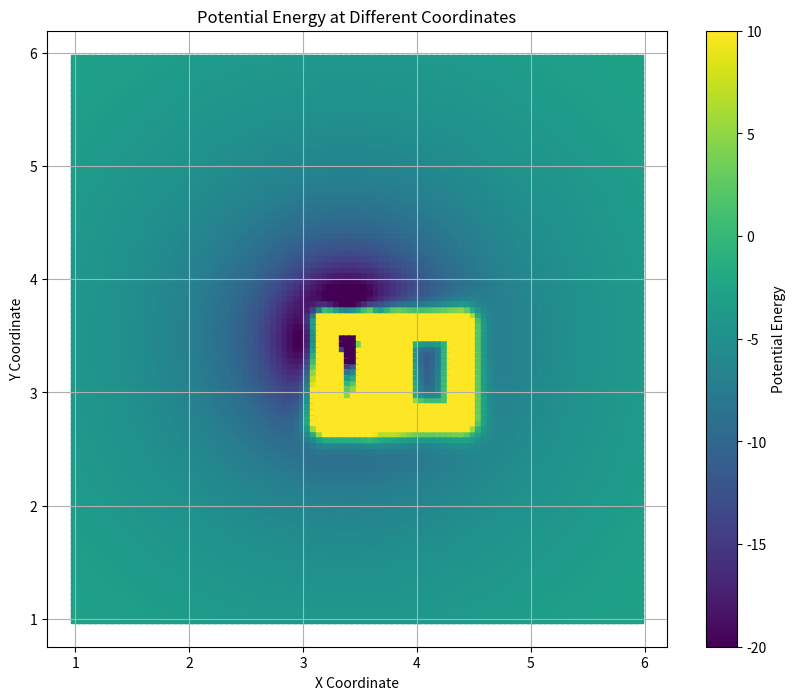

This figure's Python source:
import numpy as np
import matplotlib.pyplot as plt
def point_to_segment_distance(point, segment):
    """计算点到线段的最短距离"""
    p1, p2 = np.array(segment[0]), np.array(segment[1])
    p = np.array(point)
    line_vec = p2 - p1
    p1_to_p = p - p1
    line_len = np.linalg.norm(line_vec)
    line_unitvec = line_vec / line_len
    p1_to_p_scaled = p1_to_p / line_len
    t = np.dot(line_unitvec, p1_to_p_scaled)
    if t < 0.0:
        return np.linalg.norm(p1_to_p)
    elif t > 1.0:
        return np.linalg.norm(p - p2)
    nearest = p1 + line_vec * t
    return np.linalg.norm(p - nearest)

def point_to_rectangle_distance(point, rectangle):
    """计算点到矩形的最短距离"""
    min_distance = float('inf')
    for i in range(len(rectangle)):
        segment = [rectangle[i], rectangle[(i+1) % len(rectangle)]]
        distance = point_to_segment_distance(point, segment)
        min_distance = min(min_distance, distance)
    return min_distance

def distances_to_rectangles(point, rectangles):
    """计算点到一组矩形的距离集合"""
    distances = [point_to_rectangle_distance(point, rectangle) for rectangle in rectangles]
    return distances

def compute_repulsion_force(distances, k_rep, d0):
    """计算总斥力，仅考虑大小，不考虑方向"""
    total_repulsion = 0
    for d in distances:
        if d < d0:
            repulsion = 1.0 * k_rep * (1/d - 1/d0)**2
            total_repulsion += repulsion
    return total_repulsion


def compute_attraction_potential(current_position, goal_position, k_att=0.5):
    """计算吸引势能"""
    # 计算当前位置与目标位置之间的距离
    distance = np.linalg.norm(np.array(current_position) - np.array(goal_position))
    # 计算吸引势能
    attraction_potential = -5 * k_att * (1/distance)
    return attraction_potential
# 测试
rectangles = [[[3.801803249962627, 2.798124243974686], [4.398934257864952, 2.798124243974686], [4.398934257864952, 3.6138232537508013], [3.801803249962627, 3.6138232537508013]], [[3.217097979495048, 2.769108240962029], [3.570110748598099, 2.769108240962029], [3.570110748598099, 3.642838496804238], [3.217097979495048, 3.642838496804238]], [[3.2727112588377, 2.849713740408421], [3.8262027512134313, 2.849713740408421], [3.8262027512134313, 3.577601250350476], [3.2727112588377, 3.577601250350476]]]


x_range = (1, 6)
y_range = (1, 6)
step = 0.05
# 构建集合
x_values = np.arange(x_range[0], x_range[1], step)
y_values = np.arange(y_range[0], y_range[1], step)
points = np.transpose([np.tile(x_values, len(y_values)), np.repeat(y_values, len(x_values))])

points_list = points.tolist()
goal_position = [3.4, 3.5]
k_rep = 0.5  # 斥力常数
k_att = 2
d0 = 0.5  # 斥力影响的阈值距离
potential_energies = []
for point in points_list:
    distances = distances_to_rectangles(point, rectangles)
    total_repulsion = compute_repulsion_force(distances, k_rep, d0)
    total_attraction = compute_attraction_potential(point,goal_position,k_att)
    print(total_attraction)
    total_potential = total_repulsion + total_attraction
    potential_energies.append(total_potential)
x_coords = [point[0] for point in points_list]
y_coords = [point[1] for point in points_list]

# 绘制势能图
plt.figure(figsize=(10, 8))
sc = plt.scatter(x_coords, y_coords, c=potential_energies, cmap='viridis', marker='s', vmin=-20, vmax=10)
plt.colorbar(sc, label='Potential Energy')
plt.title('Potential Energy at Different Coordinates')
plt.xlabel('X Coordinate')
plt.ylabel('Y Coordinate')
plt.grid(True)
plt.show()